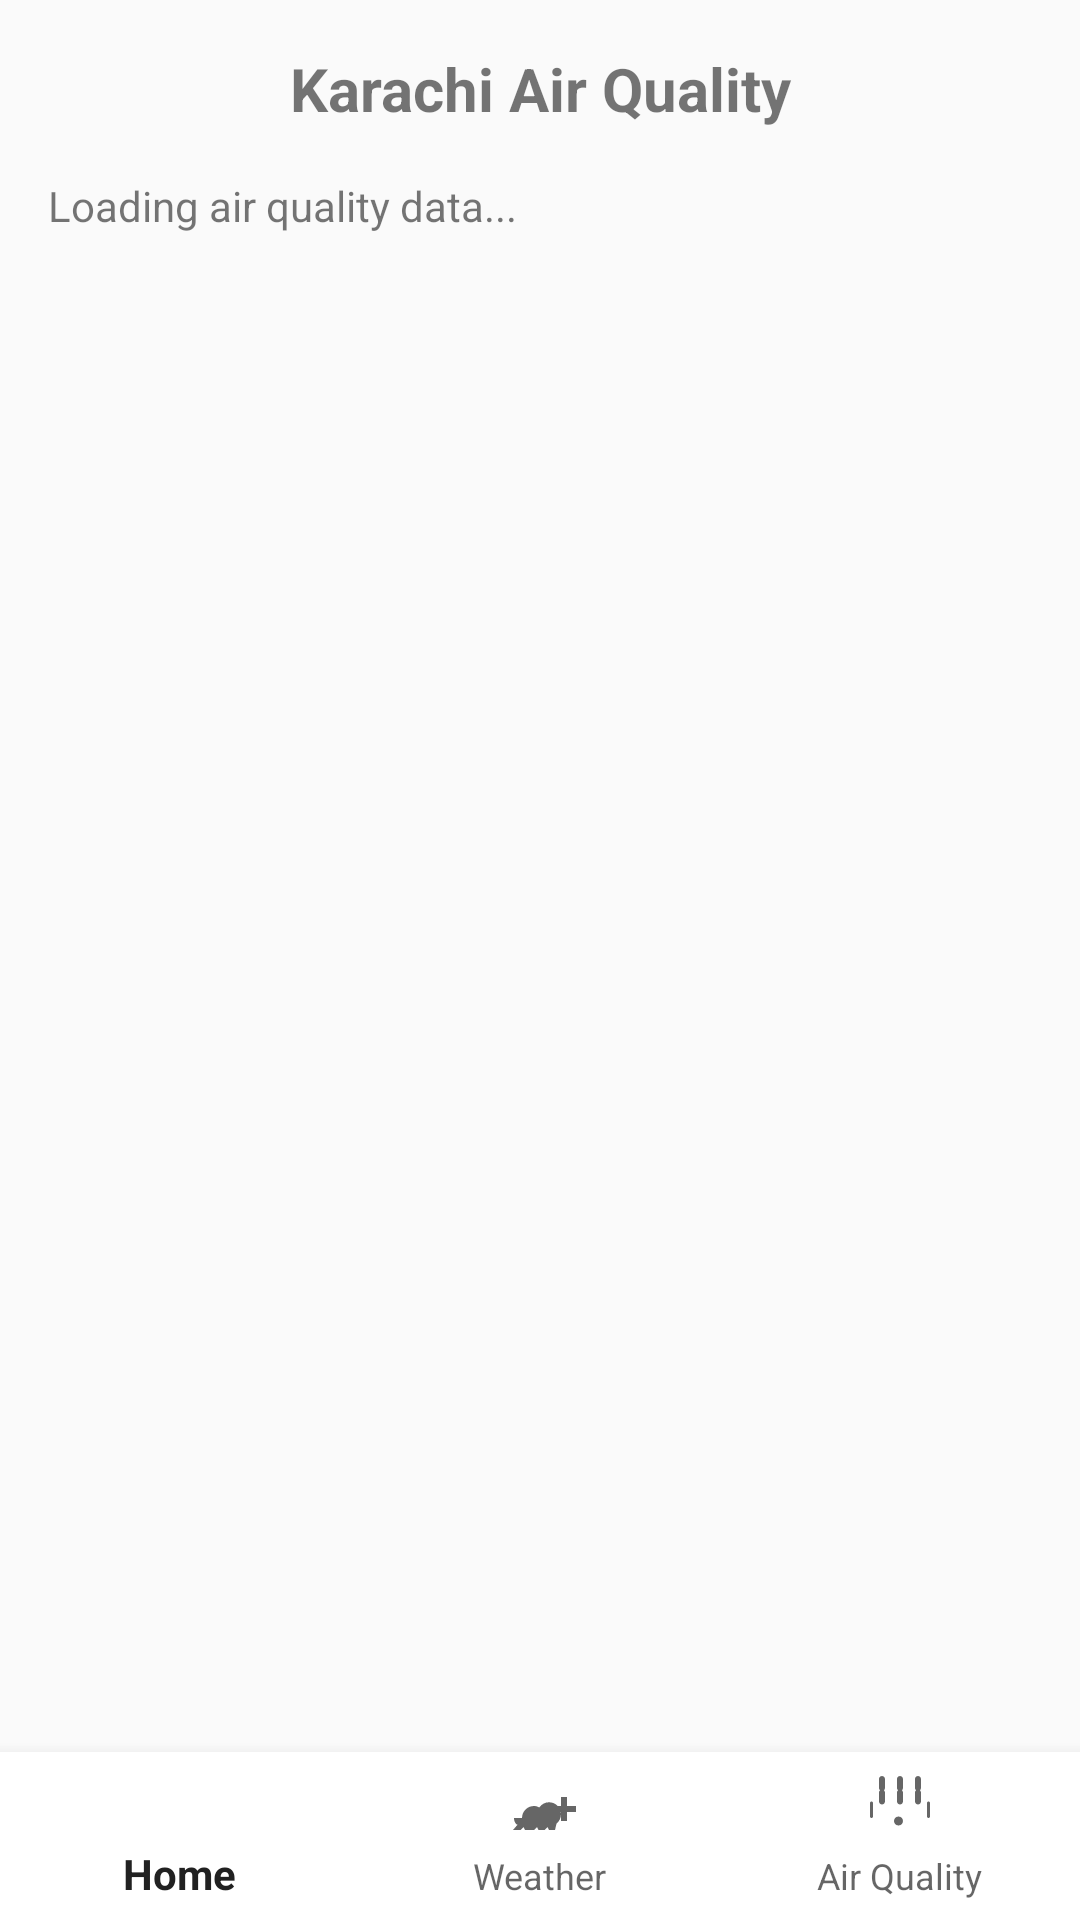

Here is an Android app screen rendered from its layout file. Give the layout XML and the strings, colors and styles it references.
<!-- AndroidManifest.xml: application theme Theme.AppCompat.Light.DarkActionBar -->
<!-- res/layout/activity_air_quality.xml -->
<?xml version="1.0" encoding="utf-8"?>
<RelativeLayout xmlns:android="http://schemas.android.com/apk/res/android"
    android:layout_width="match_parent"
    android:layout_height="match_parent"
    xmlns:app="http://schemas.android.com/apk/res-auto">

    <LinearLayout
        android:id="@+id/contentLayout"
        android:layout_width="match_parent"
        android:layout_height="match_parent"
        android:layout_above="@+id/bottomNavigationView"
        android:orientation="vertical"
        android:padding="16dp">

        <TextView
            android:layout_width="match_parent"
            android:layout_height="wrap_content"
            android:text="Karachi Air Quality"
            android:textSize="20sp"
            android:textStyle="bold"
            android:gravity="center"
            android:layout_marginBottom="16dp" />

        <ScrollView
            android:layout_width="match_parent"
            android:layout_height="match_parent">

            <TextView
                android:id="@+id/tvAir"
                android:layout_width="match_parent"
                android:layout_height="wrap_content"
                android:text="Loading air quality data..."
                android:textSize="14sp" />
        </ScrollView>
    </LinearLayout>

    <com.google.android.material.bottomnavigation.BottomNavigationView
        android:id="@+id/bottomNavigationView"
        android:layout_width="match_parent"
        android:layout_height="wrap_content"
        android:layout_alignParentBottom="true"
        android:background="@android:color/white"
        app:menu="@menu/bottom_navigation_menu" />
</RelativeLayout>
<!-- resources referenced by this layout -->
<resources>

</resources>
